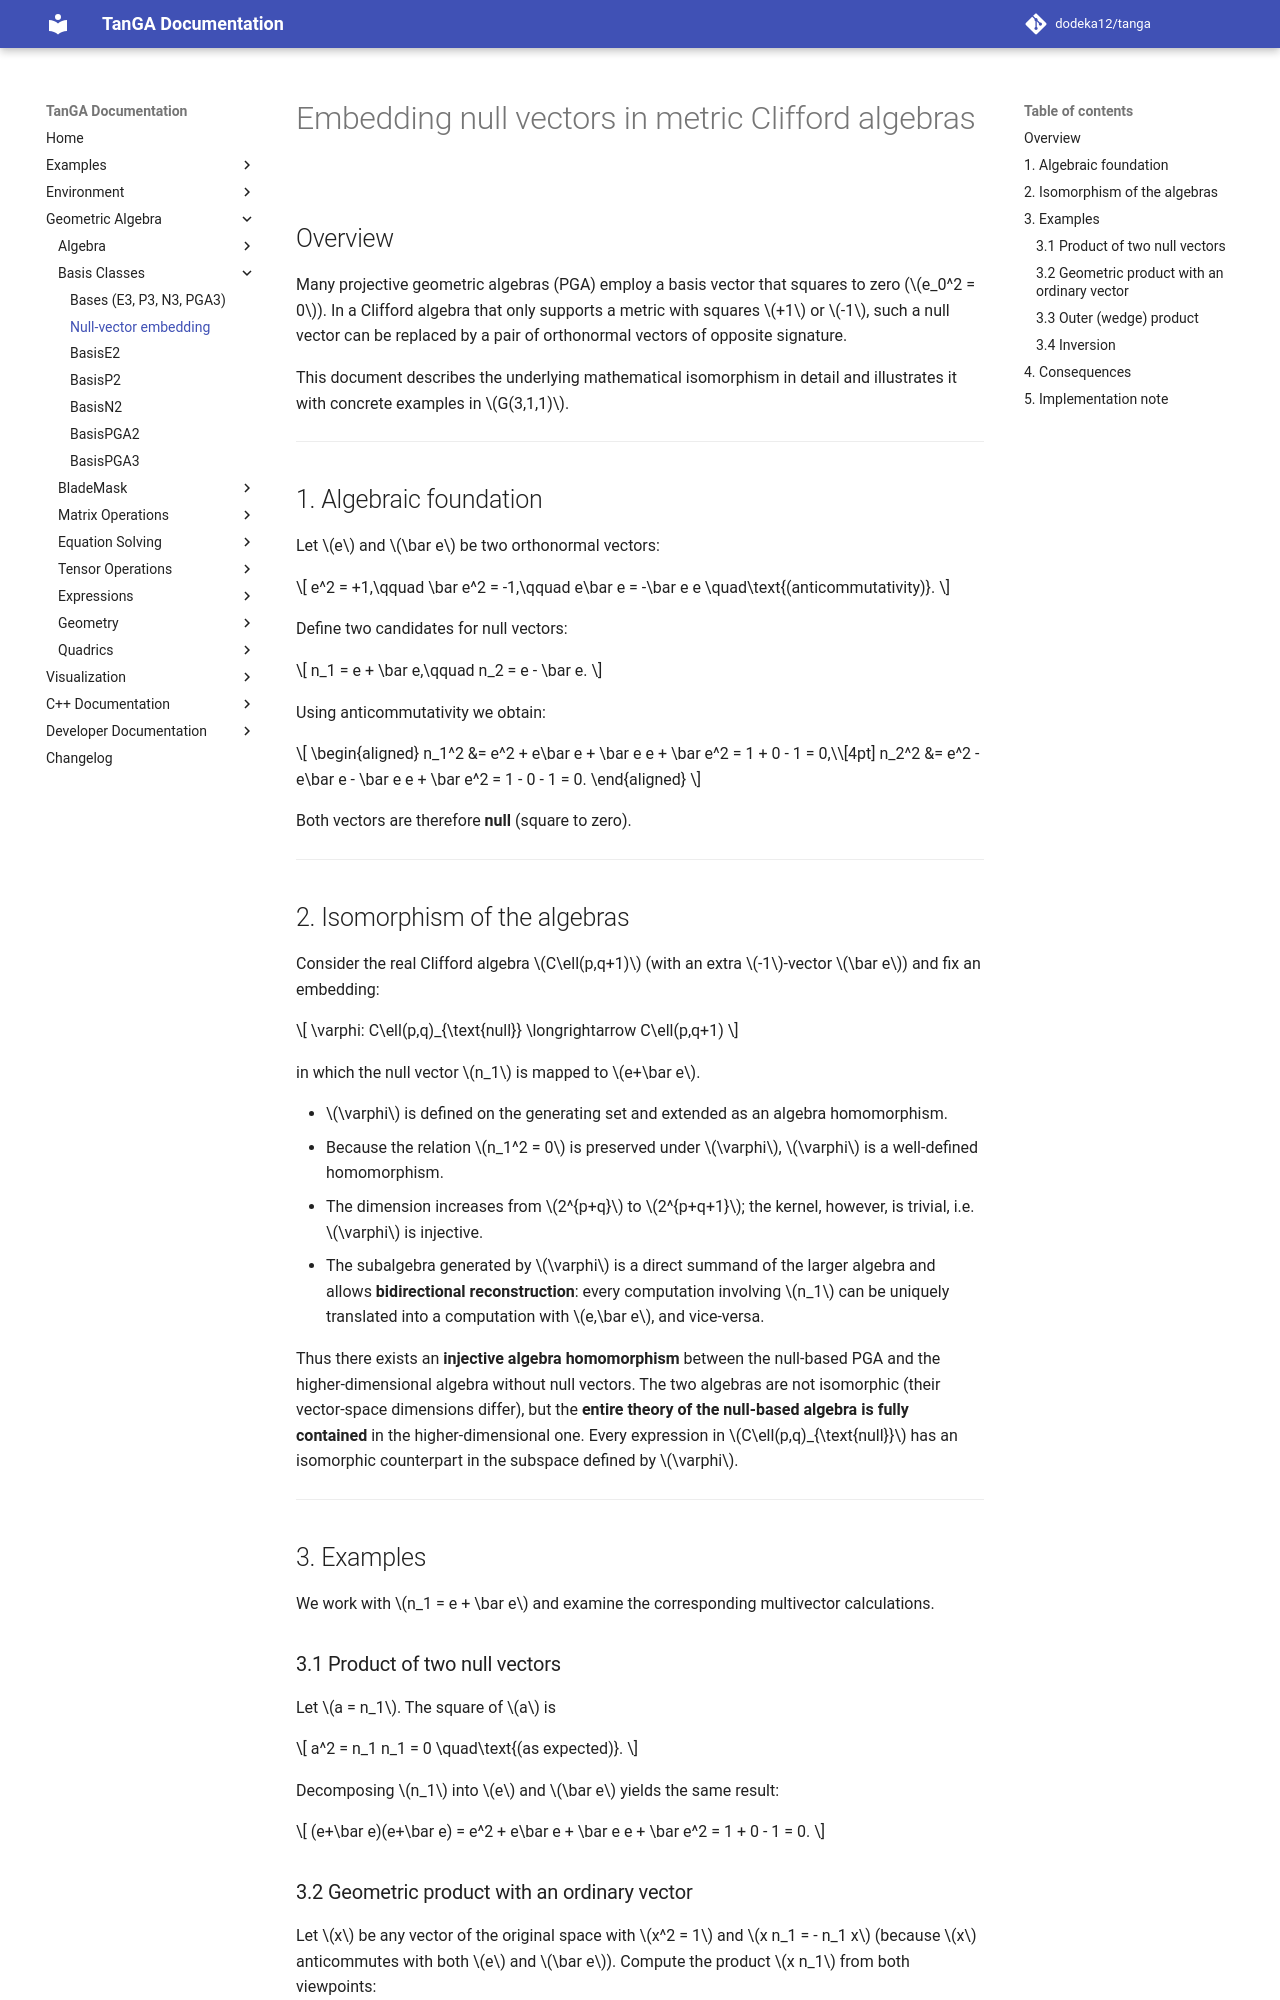

repository: dodeka12/tanga · page: v2.26.0-rc1/py/ga/basis/pga_null_embedding/index.html · generator: mkdocs

# Embedding null vectors in metric Clifford algebras

## Overview

Many projective geometric algebras (PGA) employ a basis vector that squares
to zero ($e_0^2 = 0$). In a Clifford algebra that only supports a metric
with squares $+1$ or $-1$, such a null vector can be replaced by a pair
of orthonormal vectors of opposite signature.

This document describes the underlying mathematical isomorphism in detail and
illustrates it with concrete examples in $G(3,1,1)$.

---

## 1. Algebraic foundation

Let $e$ and $\bar e$ be two orthonormal vectors:

$$
e^2 = +1,\qquad \bar e^2 = -1,\qquad e\bar e = -\bar e e \quad\text{(anticommutativity)}.
$$

Define two candidates for null vectors:

$$
n_1 = e + \bar e,\qquad n_2 = e - \bar e.
$$

Using anticommutativity we obtain:

$$
\begin{aligned}
n_1^2 &= e^2 + e\bar e + \bar e e + \bar e^2
      = 1 + 0 - 1 = 0,\\[4pt]
n_2^2 &= e^2 - e\bar e - \bar e e + \bar e^2
      = 1 - 0 - 1 = 0.
\end{aligned}
$$

Both vectors are therefore **null** (square to zero).

---

## 2. Isomorphism of the algebras

Consider the real Clifford algebra $C\ell(p,q+1)$ (with an extra
$-1$-vector $\bar e$) and fix an embedding:

$$
\varphi: C\ell(p,q)_{\text{null}} \longrightarrow C\ell(p,q+1)
$$

in which the null vector $n_1$ is mapped to $e+\bar e$.

* $\varphi$ is defined on the generating set and extended as an
  algebra homomorphism.
* Because the relation $n_1^2 = 0$ is preserved under $\varphi$,
  $\varphi$ is a well‑defined homomorphism.
* The dimension increases from $2^{p+q}$ to $2^{p+q+1}$; the kernel,
  however, is trivial, i.e. $\varphi$ is injective.
* The subalgebra generated by $\varphi$ is a direct summand of the
  larger algebra and allows **bidirectional reconstruction**: every
  computation involving $n_1$ can be uniquely translated into a
  computation with $e,\bar e$, and vice‑versa.

Thus there exists an **injective algebra homomorphism** between the
null-based PGA and the higher‑dimensional algebra without null vectors.
The two algebras are not isomorphic (their vector‑space dimensions
differ), but the **entire theory of the null‑based algebra is fully
contained** in the higher‑dimensional one. Every expression in
$C\ell(p,q)_{\text{null}}$ has an isomorphic counterpart in the
subspace defined by $\varphi$.

---

## 3. Examples

We work with $n_1 = e + \bar e$ and examine the corresponding
multivector calculations.

### 3.1 Product of two null vectors

Let $a = n_1$. The square of $a$ is

$$
a^2 = n_1 n_1 = 0 \quad\text{(as expected)}.
$$

Decomposing $n_1$ into $e$ and $\bar e$ yields the same result:

$$
(e+\bar e)(e+\bar e) = e^2 + e\bar e + \bar e e + \bar e^2 = 1 + 0 - 1 = 0.
$$
